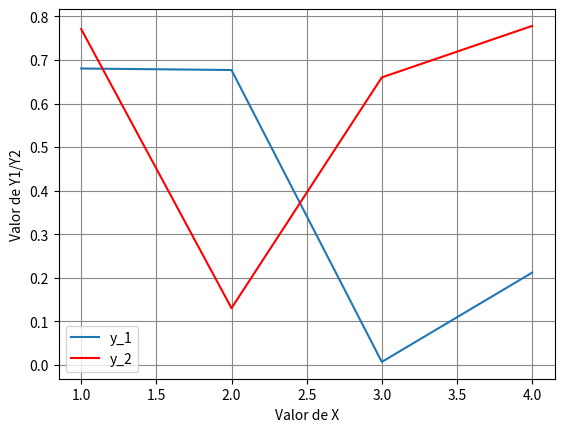
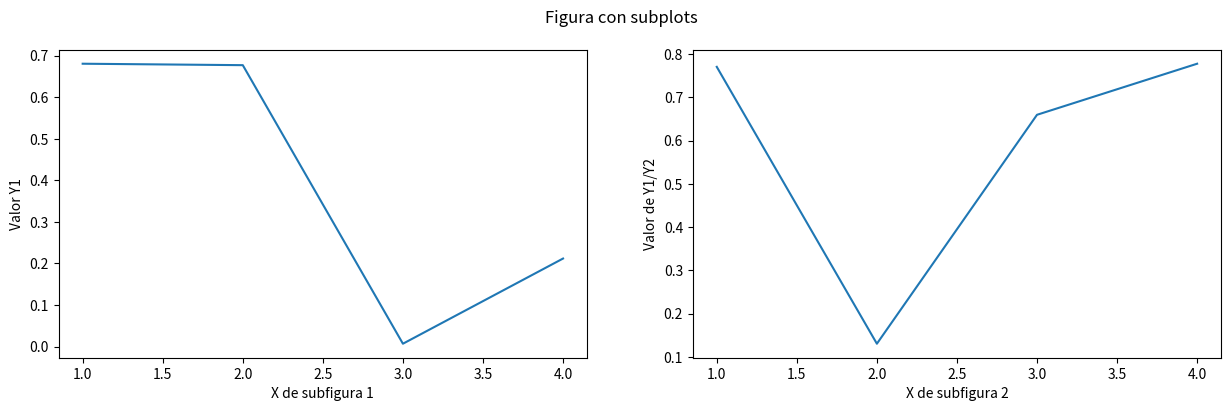
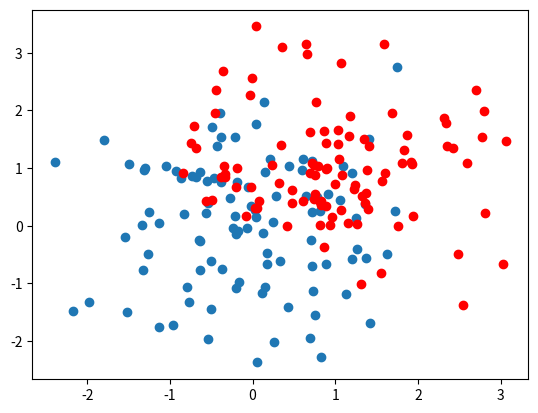
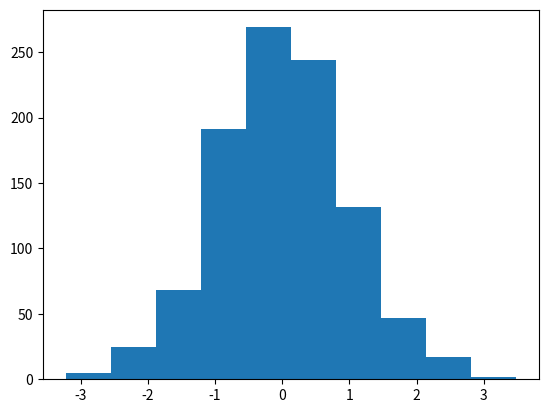
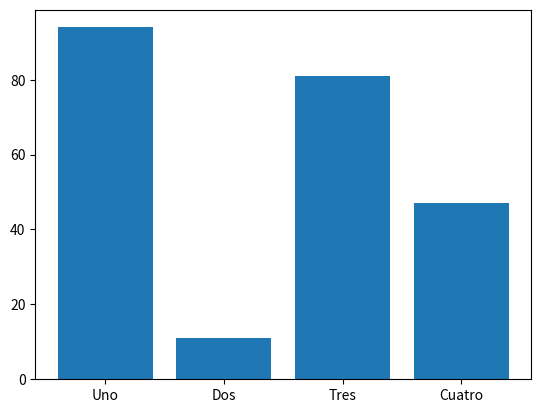
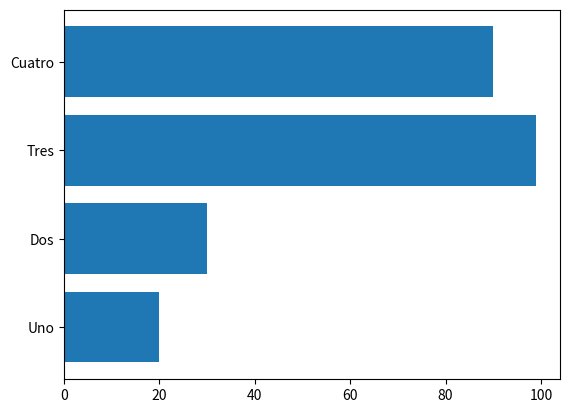
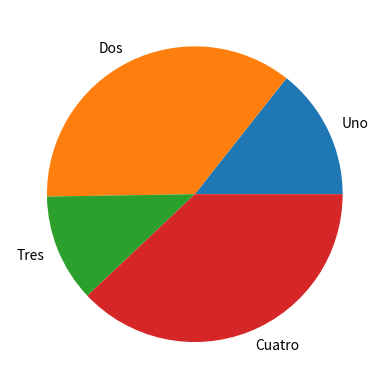
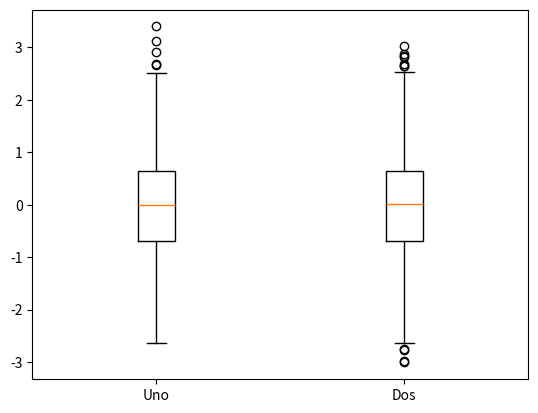
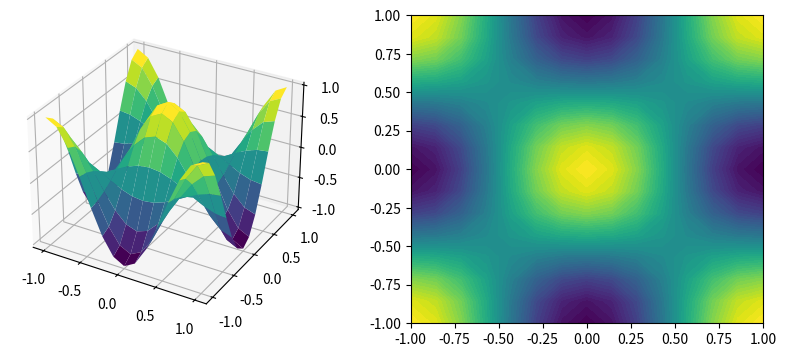

The script that saved these images, in order:
"""
[redacted]
Ejemplo de uso de pandas: Visualización de datos con matplotlib
"""

import matplotlib.pyplot as plt
import numpy as np


###################################
# Gráfico de líneas básico
x= [1, 2, 3, 4]
y1= np.random.rand(4)
y2= np.random.rand(4)

plt.figure() # Nueva figura
plt.plot(x, y1) # Dato 1
plt.plot(x, y2, color='red') # Dato 2

plt.legend(['y_1', 'y_2']) # leyenda de la figura

# Etiqueta de los ejes
plt.xlabel('Valor de X')
plt.ylabel('Valor de Y1/Y2')

# Rejilla (opcional)
plt.grid(visible=True, which='major', color='#888888', linestyle='-')
plt.savefig('figura1.png') # Guardar figura a fichero


###################################
# Gráfico de líneas múltiple
f, ax= plt.subplots(1, 2, figsize=(15, 4)) # 1 fila, 2 columnas
f.suptitle('Figura con subplots') # Título de la figura entera
ax[0].plot(x, y1)
ax[1].plot(x, y2)
ax[0].set_xlabel('X de subfigura 1')
ax[0].set_ylabel('Valor Y1')
ax[1].set_xlabel('X de subfigura 2')
ax[1].set_ylabel('Valor Y2')
plt.ylabel('Valor de Y1/Y2')
plt.savefig('figura2.png') # Guardar figura a fichero



###################################
# Gráfico de dispersión (puntos)
x1= np.random.randn(100)
x2= np.random.randn(100)+1
y1= np.random.randn(100)
y2= np.random.randn(100)+1
plt.figure() # Nueva figura
plt.scatter(x1, y1) # Dato 1
plt.scatter(x2, y2, color='red') # Dato 2
plt.savefig('figura3.png') # Guardar figura a fichero


###################################
# Histogramas
y= np.random.randn(1000)
plt.figure() # Nueva figura
plt.hist(y)
plt.savefig('figura4.png') # Guardar figura a fichero


###################################
# Gráficos de barras vertical
x= ['Uno', 'Dos', 'Tres', 'Cuatro']
y= np.random.randint(10, 101, size=len(x))
plt.figure() # Nueva figura
plt.bar(x, y)
plt.savefig('figura5.png') # Guardar figura a fichero


###################################
# Gráficos de barras horizontal
x= ['Uno', 'Dos', 'Tres', 'Cuatro']
y= np.random.randint(10, 101, len(x))
plt.figure() # Nueva figura
plt.barh(x, y)
plt.savefig('figura6.png') # Guardar figura a fichero


###################################
# Gráficos de sectores
x= ['Uno', 'Dos', 'Tres', 'Cuatro']
y= np.random.randint(0, 101, len(x))
plt.figure() # Nueva figura
plt.pie(y, labels= x)
plt.savefig('figura7.png') # Guardar figura a fichero


###################################
# Gráficos de cajas y bigotes
y= np.random.randn(1000, 2)
plt.figure() # Nueva figura
plt.boxplot(y, labels= ['Uno', 'Dos'])
plt.savefig('figura8.png') # Guardar figura a fichero



###################################
# Gráficos de superficies y contornos
# Generación de datos de ejes de coordenadas
x,y = np.meshgrid(np.linspace(-1,1,15),np.linspace(-1,1,15))

# Generación de datos de eje Z
z= np.cos(x*np.pi)*np.cos(y*np.pi)

f= plt.figure(figsize= (10, 4)) # Nueva figura
ax1 = f.add_subplot(121, projection='3d')
ax1.plot_surface(x,y,z,rstride=1,cstride=1,cmap='viridis')
ax2 = f.add_subplot(122)
cf = ax2.contourf(x,y,z,51,vmin=-1,vmax=1,cmap='viridis')
f.show()
f.savefig('figura9.png') # Guardar figura a fichero
